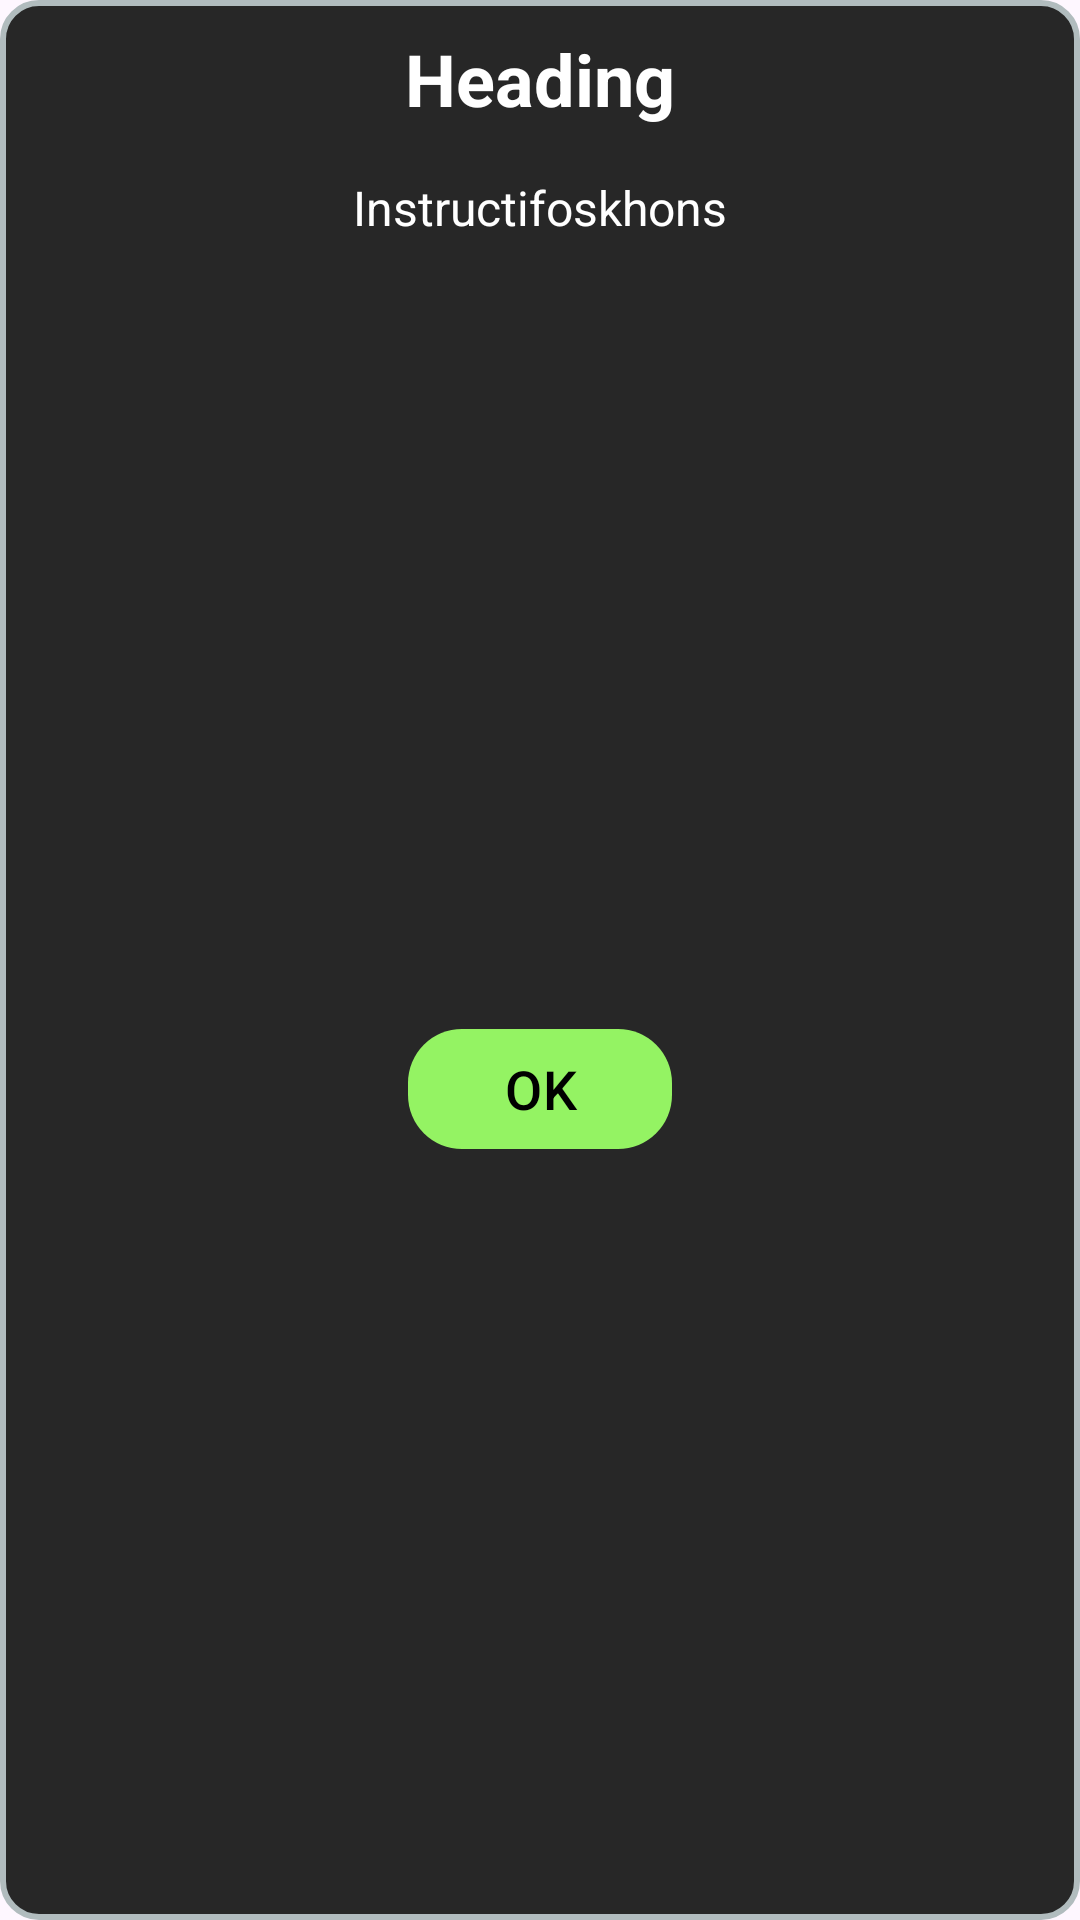

Layout XML and referenced resources for this Android screen:
<!-- AndroidManifest.xml: application theme Theme.VisionAI -->
<!-- res/layout/instructions_alert_dialog_box_instructions.xml -->
<?xml version="1.0" encoding="utf-8"?>
<androidx.constraintlayout.widget.ConstraintLayout
    xmlns:android="http://schemas.android.com/apk/res/android"
    xmlns:app="http://schemas.android.com/apk/res-auto"
    android:background="@drawable/bg_edit_text_input_layout"
    android:paddingVertical="10dp"
    android:paddingHorizontal="16dp"
    android:layout_marginHorizontal="32dp"
    android:gravity="center"
    android:layout_gravity="center"
    android:layout_width="wrap_content"
    android:layout_height="wrap_content">

    <TextView
        android:id="@+id/tvTitleBar"
        android:layout_width="wrap_content"
        android:layout_height="wrap_content"
        android:text="Heading"
        android:textSize="24sp"
        android:textStyle="bold"
        android:textColor="@color/white"
        app:layout_constraintTop_toTopOf="parent"
        app:layout_constraintStart_toStartOf="parent"
        app:layout_constraintEnd_toEndOf="parent"
        />

    <TextView
        android:id="@+id/tvInstructions"
        android:layout_width="wrap_content"
        android:layout_height="wrap_content"
        android:layout_marginTop="16dp"
        android:layout_marginBottom="16dp"
        android:text="Instructifoskhons"
        android:textSize="16sp"
        android:textColor="@color/white"
        app:layout_constraintTop_toBottomOf="@id/tvTitleBar"
        app:layout_constraintStart_toStartOf="parent"
        app:layout_constraintEnd_toEndOf="parent"
        />

    <com.google.android.material.button.MaterialButton
        android:id="@+id/btnOK"
        android:layout_width="wrap_content"
        android:layout_height="wrap_content"
        android:layout_marginTop="16dp"
        app:cornerRadius="18dp"
        android:text="OK"
        android:textSize="18sp"
        android:textColor="@color/black"
        app:layout_constraintTop_toBottomOf="@id/tvInstructions"
        app:layout_constraintBottom_toBottomOf="parent"
        app:layout_constraintStart_toStartOf="parent"
        app:layout_constraintEnd_toEndOf="parent" />


</androidx.constraintlayout.widget.ConstraintLayout>
<!-- resources referenced by this layout -->
<resources>
  <color name="black">#FF000000</color>
  <color name="white">#FFFFFFFF</color>
  <!-- drawable bg_edit_text_input_layout (drawable) -->
  <?xml version="1.0" encoding="utf-8"?>
  <shape xmlns:android="http://schemas.android.com/apk/res/android">
      <solid android:color="@color/edit_text_bg"/>
      <stroke android:width="2dp" android:color="#B1BCBE" />
      <corners android:radius="12dp"/>
      <padding android:left="0dp" android:top="0dp" android:right="0dp" android:bottom="0dp" />
  </shape>
  <style name="Theme.VisionAI" parent="Base.Theme.VisionAI" />
  <color name="edit_text_bg">#272727</color>
  <style name="Base.Theme.VisionAI" parent="Theme.Material3.DayNight.NoActionBar">
          <item name="colorPrimary">#94F363</item>
          <item name="colorPrimaryVariant">#73C255</item>
          <item name="colorOnPrimary">@color/white</item>
          
          <item name="colorSecondary">@color/teal_200</item>
          <item name="colorSecondaryVariant">@color/teal_700</item>
          <item name="colorOnSecondary">@color/black</item>
      </style>
  <color name="teal_200">#FF03DAC5</color>
  <color name="teal_700">#FF018786</color>
</resources>
